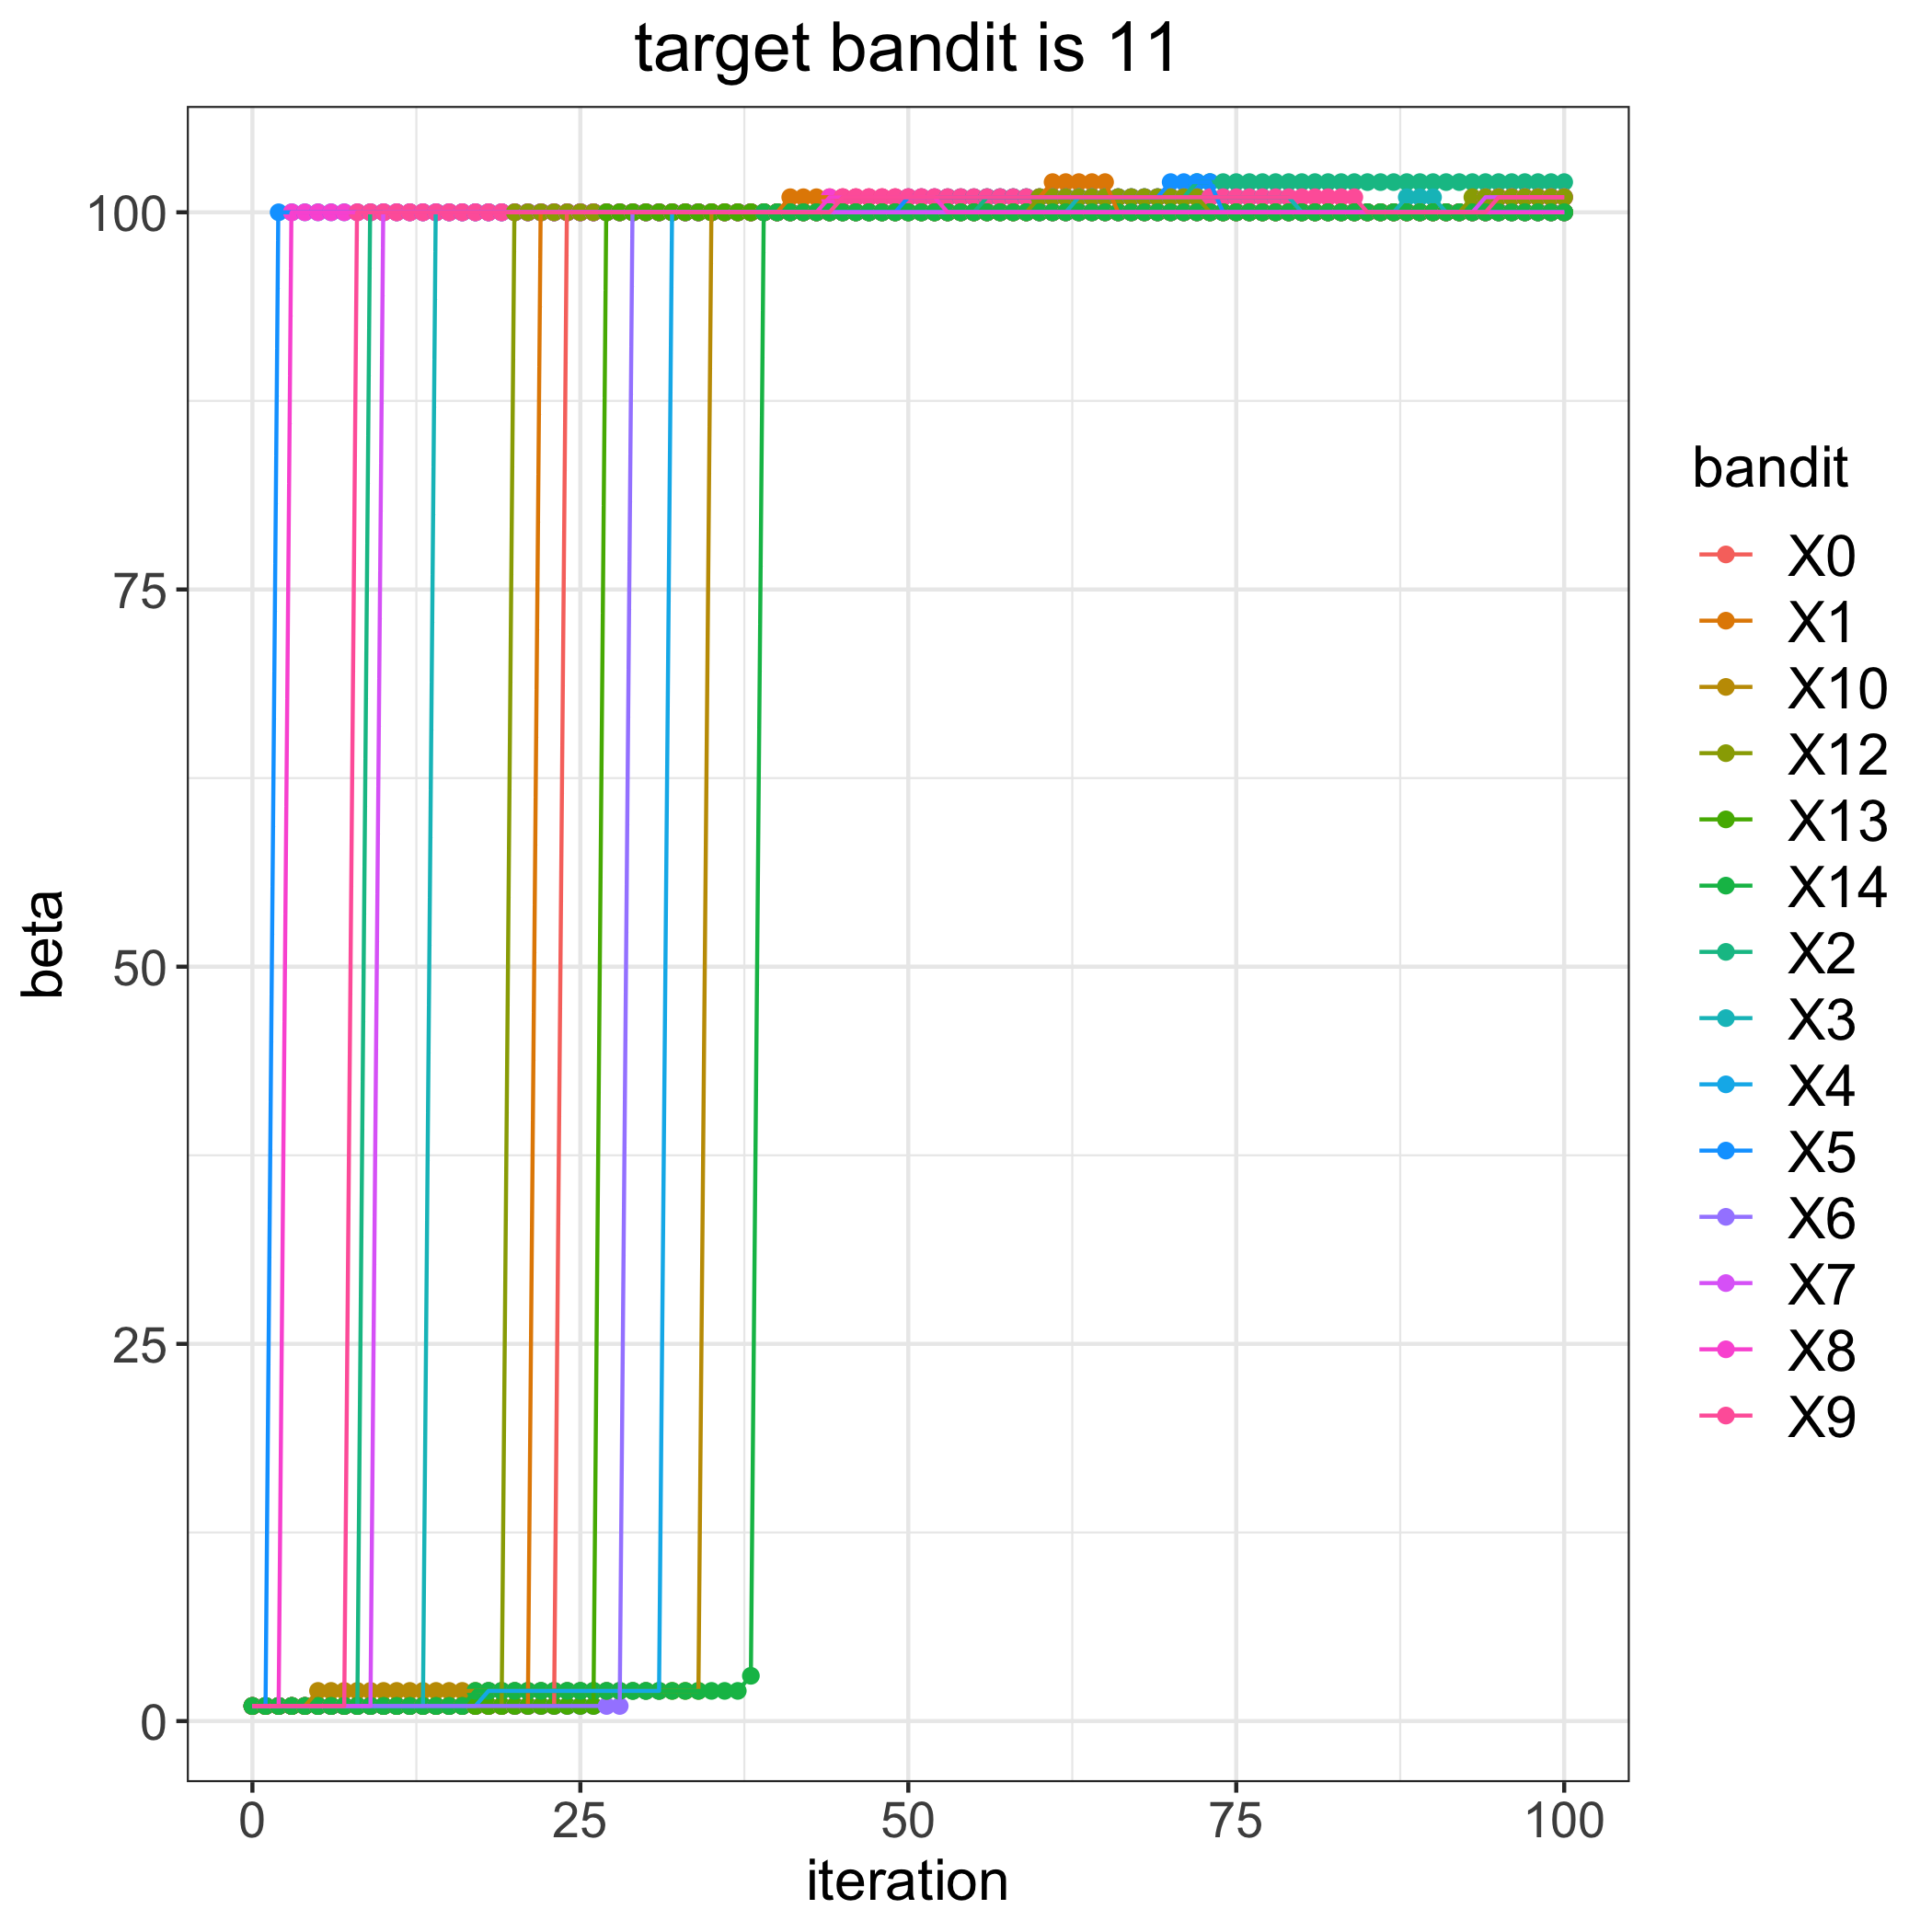

The file beside this chart, header and first rows:
, 0, 1, 2, 3, 4, 5, 6, 7, 8, 9, 10, 12, 13, 14
0, 1, 1, 1, 1, 1, 1, 1, 1, 1, 1, 1, 1, 1, 1
1, 1, 1, 1, 1, 1, 1, 1, 1, 1, 1, 1, 1, 1, 1
2, 1, 1, 1, 1, 1, 100, 1, 1, 1, 1, 1, 1, 1, 1
3, 1, 1, 1, 1, 1, 100, 1, 1, 100, 1, 1, 1, 1, 1
4, 1, 1, 1, 1, 1, 100, 1, 1, 100, 1, 1, 1, 1, 1
5, 1, 1, 1, 1, 1, 100, 1, 1, 100, 1, 2, 1, 1, 1
6, 1, 1, 1, 1, 1, 100, 1, 1, 100, 1, 2, 1, 1, 1
7, 1, 1, 1, 1, 1, 100, 1, 1, 100, 1, 2, 1, 1, 1
8, 1, 1, 1, 1, 1, 100, 1, 1, 100, 100, 2, 1, 1, 1
9, 1, 1, 100, 1, 1, 100, 1, 1, 100, 100, 2, 1, 1, 1
10, 1, 1, 100, 1, 1, 100, 1, 100, 100, 100, 2, 1, 1, 1
11, 1, 1, 100, 1, 1, 100, 1, 100, 100, 100, 2, 1, 1, 1
12, 1, 1, 100, 1, 1, 100, 1, 100, 100, 100, 2, 1, 1, 1
13, 1, 1, 100, 1, 1, 100, 1, 100, 100, 100, 2, 1, 1, 1
14, 1, 1, 100, 100, 1, 100, 1, 100, 100, 100, 2, 1, 1, 1
15, 1, 1, 100, 100, 1, 100, 1, 100, 100, 100, 2, 1, 1, 1
16, 1, 1, 100, 100, 1, 100, 1, 100, 100, 100, 2, 1, 1, 1
17, 1, 1, 100, 100, 1, 100, 1, 100, 100, 100, 2, 1, 1, 2
18, 1, 1, 100, 100, 2, 100, 1, 100, 100, 100, 2, 1, 1, 2
19, 1, 1, 100, 100, 2, 100, 1, 100, 100, 100, 2, 1, 1, 2
20, 1, 1, 100, 100, 2, 100, 1, 100, 100, 100, 2, 100, 1, 2
21, 1, 1, 100, 100, 2, 100, 1, 100, 100, 100, 2, 100, 1, 2
22, 1, 100, 100, 100, 2, 100, 1, 100, 100, 100, 2, 100, 1, 2
23, 1, 100, 100, 100, 2, 100, 1, 100, 100, 100, 2, 100, 1, 2
24, 100, 100, 100, 100, 2, 100, 1, 100, 100, 100, 2, 100, 1, 2
25, 100, 100, 100, 100, 2, 100, 1, 100, 100, 100, 2, 100, 1, 2
26, 100, 100, 100, 100, 2, 100, 1, 100, 100, 100, 2, 100, 1, 2
27, 100, 100, 100, 100, 2, 100, 1, 100, 100, 100, 2, 100, 100, 2
28, 100, 100, 100, 100, 2, 100, 1, 100, 100, 100, 2, 100, 100, 2
29, 100, 100, 100, 100, 2, 100, 100, 100, 100, 100, 2, 100, 100, 2
30, 100, 100, 100, 100, 2, 100, 100, 100, 100, 100, 2, 100, 100, 2
31, 100, 100, 100, 100, 2, 100, 100, 100, 100, 100, 2, 100, 100, 2
32, 100, 100, 100, 100, 100, 100, 100, 100, 100, 100, 2, 100, 100, 2
33, 100, 100, 100, 100, 100, 100, 100, 100, 100, 100, 2, 100, 100, 2
34, 100, 100, 100, 100, 100, 100, 100, 100, 100, 100, 2, 100, 100, 2
35, 100, 100, 100, 100, 100, 100, 100, 100, 100, 100, 100, 100, 100, 2
36, 100, 100, 100, 100, 100, 100, 100, 100, 100, 100, 100, 100, 100, 2
37, 100, 100, 100, 100, 100, 100, 100, 100, 100, 100, 100, 100, 100, 2
38, 100, 100, 100, 100, 100, 100, 100, 100, 100, 100, 100, 100, 100, 3
39, 100, 100, 100, 100, 100, 100, 100, 100, 100, 100, 100, 100, 100, 100
40, 100, 100, 100, 100, 100, 100, 100, 100, 100, 100, 100, 100, 100, 100
41, 100, 101, 100, 100, 100, 100, 100, 100, 100, 100, 100, 100, 100, 100
42, 100, 101, 100, 100, 100, 100, 100, 100, 100, 100, 100, 100, 100, 100
43, 100, 101, 100, 100, 100, 100, 100, 100, 100, 100, 100, 100, 100, 100
44, 100, 101, 100, 100, 100, 100, 100, 100, 101, 100, 100, 100, 100, 100
45, 100, 101, 100, 100, 100, 100, 100, 100, 101, 101, 100, 100, 100, 100
46, 100, 101, 100, 100, 100, 100, 100, 100, 101, 101, 100, 100, 100, 100
47, 100, 101, 100, 100, 100, 100, 100, 100, 101, 101, 100, 100, 100, 100
48, 100, 101, 100, 100, 100, 100, 100, 100, 101, 101, 100, 100, 100, 100
49, 100, 101, 100, 100, 100, 100, 100, 100, 101, 101, 100, 100, 100, 100
50, 100, 101, 100, 100, 100, 101, 100, 100, 101, 101, 100, 100, 100, 100
51, 100, 101, 100, 100, 100, 101, 100, 100, 101, 101, 100, 100, 100, 100
52, 100, 101, 100, 100, 100, 101, 100, 100, 101, 101, 100, 100, 100, 100
53, 100, 101, 100, 100, 100, 101, 100, 100, 100, 101, 100, 100, 100, 100
54, 100, 101, 100, 100, 100, 101, 100, 100, 100, 101, 100, 100, 100, 100
55, 100, 101, 100, 100, 100, 101, 100, 100, 100, 101, 100, 100, 100, 100
56, 100, 101, 101, 100, 100, 101, 100, 100, 100, 101, 100, 100, 100, 100
57, 100, 101, 101, 100, 100, 101, 100, 100, 100, 101, 100, 100, 100, 100
58, 100, 101, 101, 100, 100, 101, 100, 100, 100, 101, 100, 100, 100, 100
59, 100, 101, 101, 100, 100, 101, 100, 100, 100, 101, 100, 100, 100, 100
... 41 more rows
